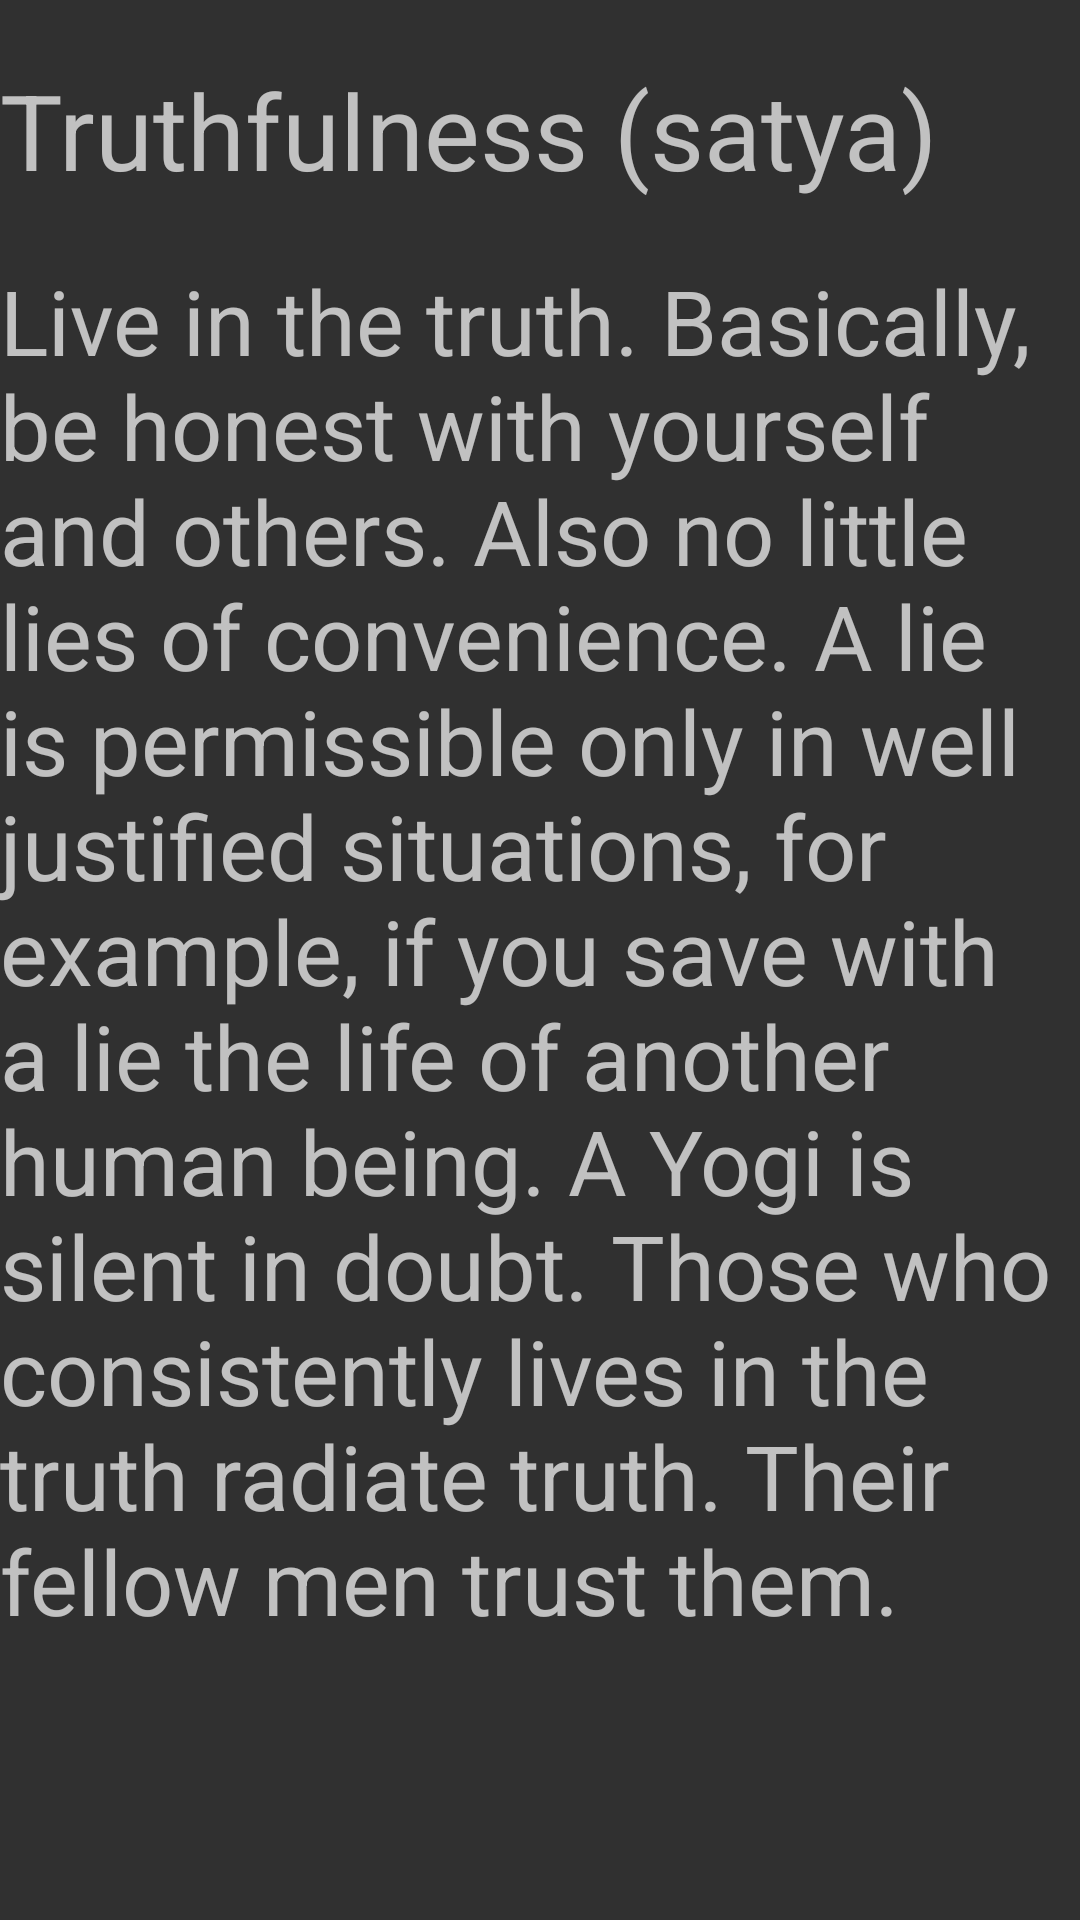

Layout XML and referenced resources for this Android screen:
<!-- AndroidManifest.xml: application theme Theme.AppCompat -->
<!-- res/layout/fragment_prin_yoga2.xml -->
<?xml version="1.0" encoding="utf-8"?>
<RelativeLayout xmlns:android="http://schemas.android.com/apk/res/android"
    xmlns:tools="http://schemas.android.com/tools"
    android:layout_width="match_parent"
    android:layout_height="match_parent"
    tools:context=".PrinYoga2">

    <TextView
        android:layout_width="match_parent"
        android:layout_height="wrap_content"
        android:text="@string/saatya_title"
        android:textSize="35sp"
        android:layout_marginTop="20dp"
        android:id="@+id/ahimsa_title"
        />
    <TextView
        android:layout_width="match_parent"
        android:layout_height="wrap_content"
        android:layout_below="@id/ahimsa_title"
        android:text="@string/satya_des"
        android:textSize="30sp"
        android:layout_marginTop="20dp"
        />

</RelativeLayout>
<!-- resources referenced by this layout -->
<resources>
  <string name="saatya_title">Truthfulness (satya)</string>
  <string name="satya_des">Live in the truth. Basically, be honest with yourself and others. Also no little lies of convenience. A lie is permissible only in well justified situations, for example, if you save with a lie the life of another human being. A Yogi is silent in doubt. Those who consistently lives in the truth radiate truth. Their fellow men trust them.
  </string>
</resources>
